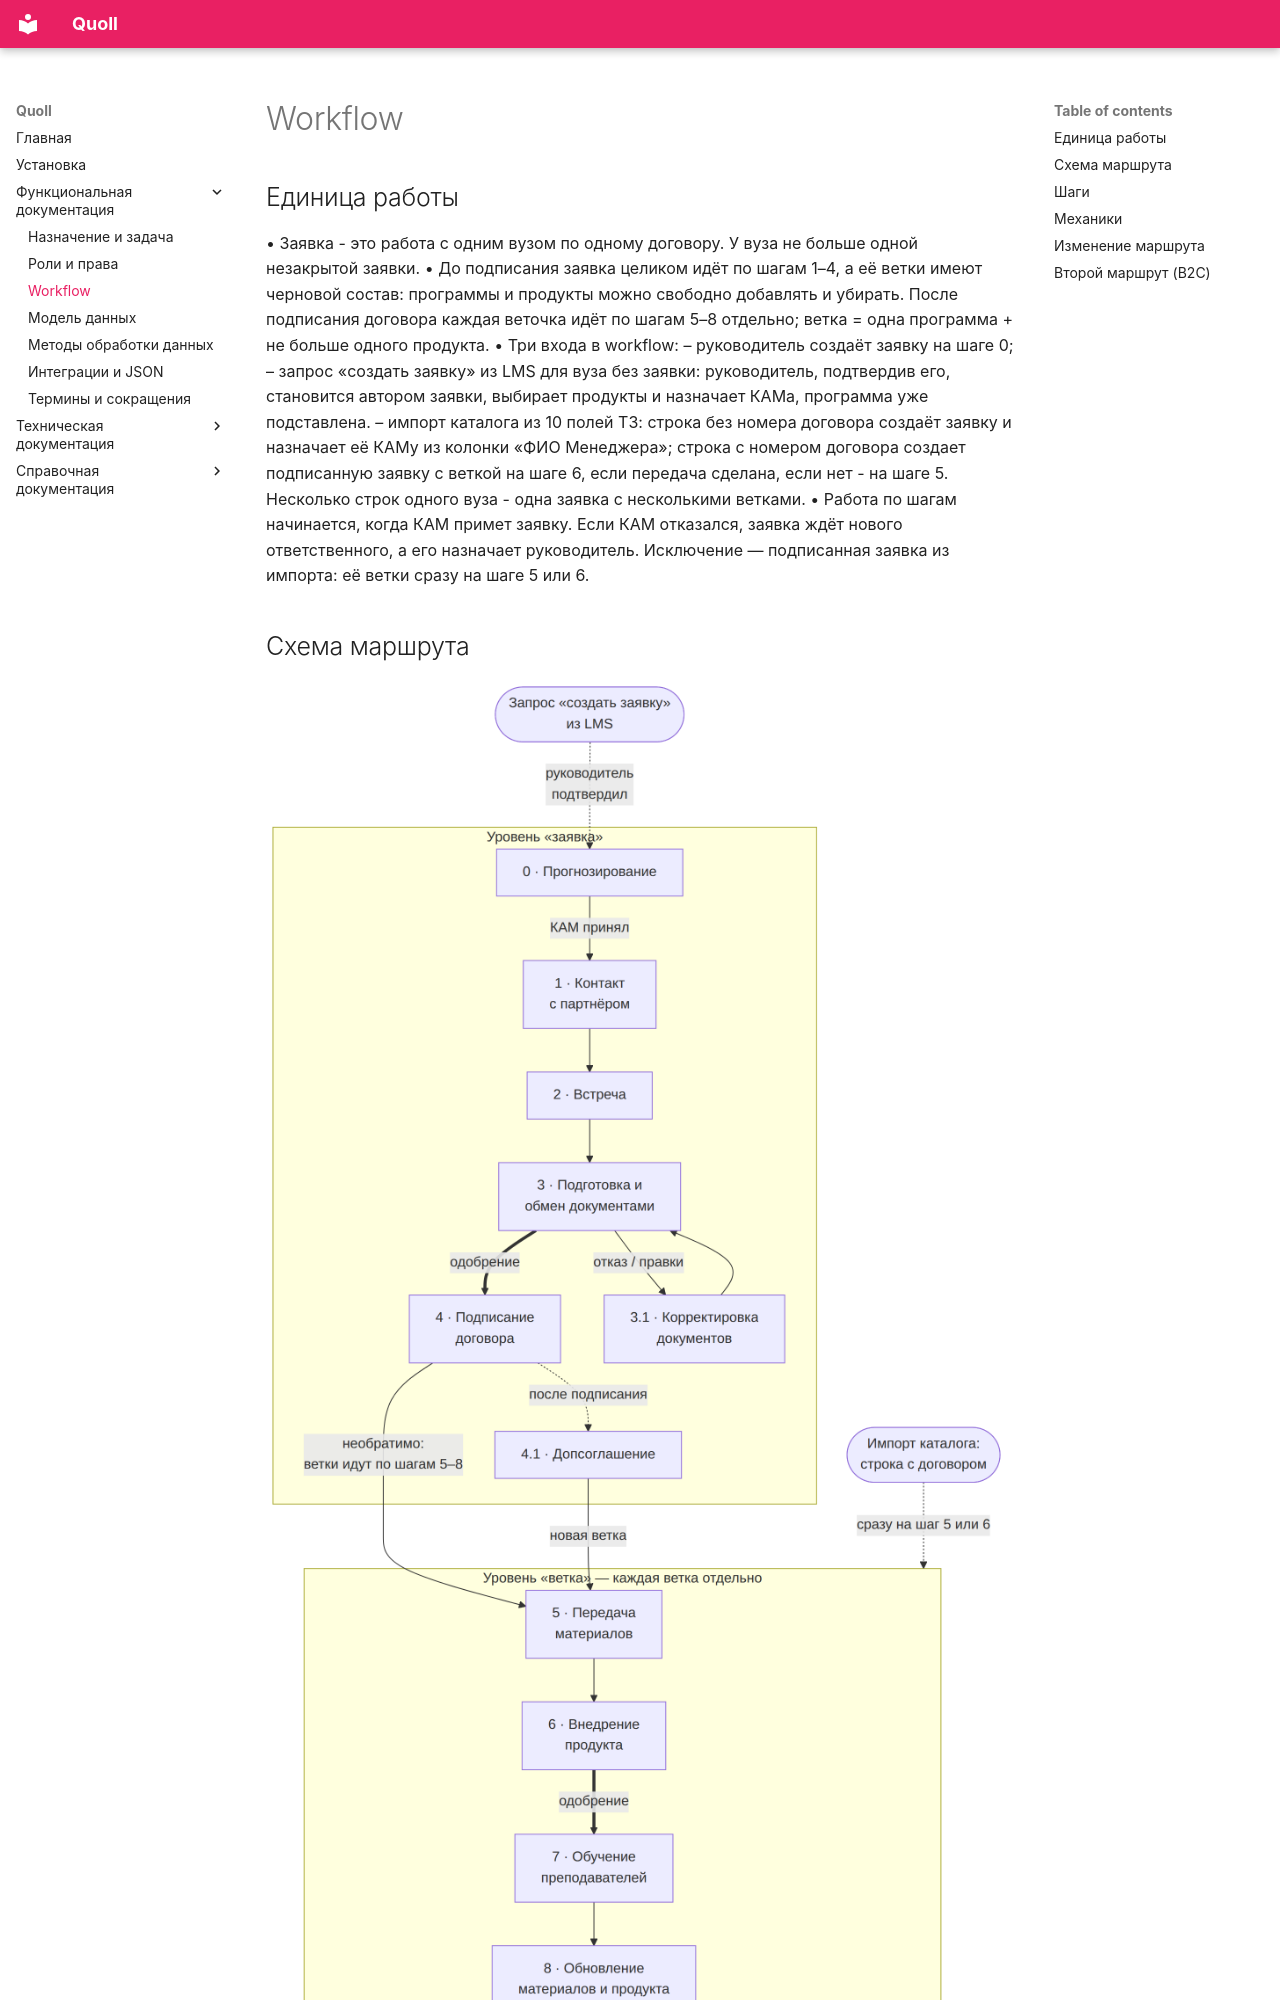

repository: Oedada/quoll · page: Функциональная документация/Workflow/index.html · generator: mkdocs

# Workflow

## Единица работы

• Заявка - это работа с одним вузом по одному договору. У вуза не больше одной незакрытой заявки.
• До подписания заявка целиком идёт по шагам 1–4, а её ветки имеют черновой состав: программы и продукты можно свободно добавлять и убирать. После подписания договора каждая веточка идёт по шагам 5–8 отдельно; ветка = одна программа + не больше одного продукта.
• Три входа в workflow:
  – руководитель создаёт заявку на шаге 0;
  – запрос «создать заявку» из LMS для вуза без заявки: руководитель, подтвердив его, становится автором заявки, выбирает продукты и назначает КАМа, программа уже подставлена.
  – импорт каталога из 10 полей ТЗ: строка без номера договора создаёт заявку и назначает её КАМу из колонки «ФИО Менеджера»; строка с номером договора создает подписанную заявку с веткой на шаге 6, если передача сделана, если нет - на шаге 5. Несколько строк одного вуза - одна заявка с несколькими ветками.
• Работа по шагам начинается, когда КАМ примет заявку. Если КАМ отказался, заявка ждёт нового ответственного, а его назначает руководитель. Исключение — подписанная заявка из импорта: её ветки сразу на шаге 5 или 6.

## Схема маршрута

![Схема маршрута](../images/page_9_img_1.png)

Жирная стрелка означает переход с одобрением руководителя; пунктир - это необязательный вход. Шаг 4.1 идёт параллельно веткам. С возвратами и закрытием вы можете ознакомиться в разделе Механики.
